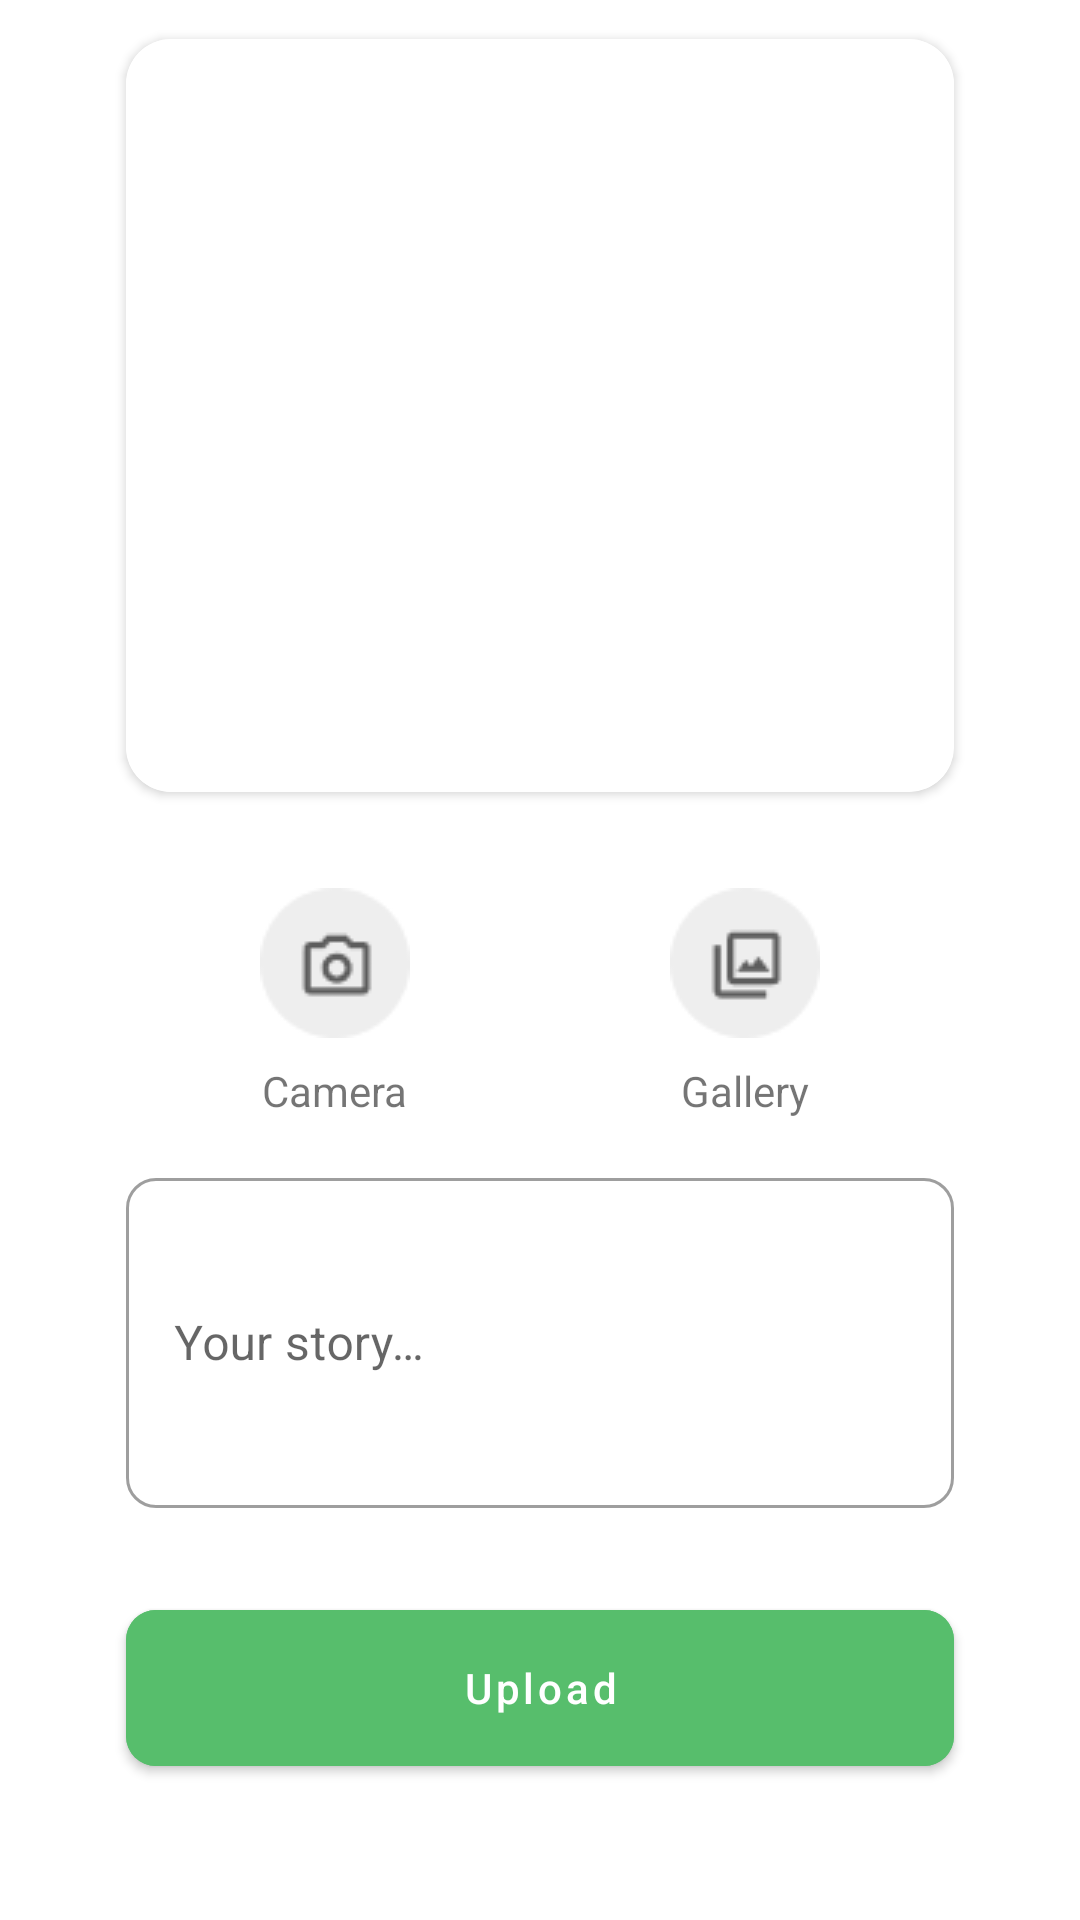

Android layout source for this screen:
<!-- AndroidManifest.xml: activity theme DetailTheme -->
<!-- res/layout/activity_create_story.xml -->
<?xml version="1.0" encoding="utf-8"?>
<androidx.constraintlayout.widget.ConstraintLayout xmlns:android="http://schemas.android.com/apk/res/android"
    xmlns:app="http://schemas.android.com/apk/res-auto"
    xmlns:tools="http://schemas.android.com/tools"
    android:layout_width="match_parent"
    android:layout_height="match_parent"
    tools:context=".presentation.createstory.CreateStoryActivity">

    <androidx.cardview.widget.CardView
        android:id="@+id/cv_img_poster"
        android:layout_width="0dp"
        android:layout_height="251dp"
        android:layout_marginStart="42dp"
        android:layout_marginEnd="42dp"
        android:layout_marginBottom="24dp"
        android:elevation="10dp"
        app:cardCornerRadius="15dp"
        app:layout_constraintBottom_toTopOf="@+id/gl_horizontal"
        app:layout_constraintEnd_toEndOf="parent"
        app:layout_constraintStart_toStartOf="parent">

        <ImageView
            android:id="@+id/iv_img_preview"
            android:layout_width="match_parent"
            android:layout_height="match_parent"
            android:background="@color/white"
            android:scaleType="centerCrop"
            android:transitionName="@string/shared_transition"
            tools:ignore="ContentDescription" />

    </androidx.cardview.widget.CardView>

    <ImageView
        android:id="@+id/iv_camera"
        android:layout_width="wrap_content"
        android:layout_height="wrap_content"
        android:layout_marginTop="8dp"
        android:src="@drawable/ic_camera"
        app:layout_constraintEnd_toStartOf="@+id/iv_gallery"
        app:layout_constraintStart_toStartOf="parent"
        app:layout_constraintTop_toBottomOf="@+id/gl_horizontal"
        app:layout_constraintVertical_chainStyle="spread" />

    <TextView
        android:id="@+id/tv_camera"
        android:layout_width="wrap_content"
        android:layout_height="wrap_content"
        android:layout_marginTop="8dp"
        android:text="@string/title_camera"
        app:layout_constraintEnd_toEndOf="@+id/iv_camera"
        app:layout_constraintStart_toStartOf="@+id/iv_camera"
        app:layout_constraintTop_toBottomOf="@+id/iv_camera" />

    <ImageView
        android:id="@+id/iv_gallery"
        android:layout_width="wrap_content"
        android:layout_height="wrap_content"
        android:layout_marginTop="8dp"
        android:src="@drawable/ic_gallery"
        app:layout_constraintEnd_toEndOf="parent"
        app:layout_constraintStart_toEndOf="@+id/iv_camera"
        app:layout_constraintTop_toBottomOf="@+id/gl_horizontal" />

    <TextView
        android:id="@+id/tv_gallery"
        android:layout_width="wrap_content"
        android:layout_height="wrap_content"
        android:layout_marginTop="8dp"
        android:text="@string/title_gallery"
        app:layout_constraintEnd_toEndOf="@+id/iv_gallery"
        app:layout_constraintStart_toStartOf="@+id/iv_gallery"
        app:layout_constraintTop_toBottomOf="@+id/iv_gallery" />

    <androidx.constraintlayout.widget.Guideline
        android:id="@+id/gl_horizontal"
        android:layout_width="wrap_content"
        android:layout_height="64dp"
        android:orientation="horizontal"
        app:layout_constraintEnd_toEndOf="parent"
        app:layout_constraintGuide_percent="0.45"
        app:layout_constraintStart_toStartOf="parent" />

    <androidx.constraintlayout.widget.Guideline
        android:id="@+id/gl_description"
        android:layout_width="wrap_content"
        android:layout_height="64dp"
        android:orientation="horizontal"
        app:layout_constraintEnd_toEndOf="parent"
        app:layout_constraintGuide_percent="0.58"
        app:layout_constraintStart_toStartOf="parent" />

    <com.google.android.material.textfield.TextInputLayout
        android:id="@+id/til_description"
        style="@style/Widget.MaterialComponents.TextInputLayout.OutlinedBox"
        android:layout_width="0dp"
        android:layout_height="wrap_content"
        android:layout_marginStart="42dp"
        android:layout_marginTop="16dp"
        android:layout_marginEnd="42dp"
        android:hint="@string/hint_description"
        android:inputType="textCapSentences|textMultiLine"
        app:boxCornerRadiusBottomEnd="10dp"
        app:boxCornerRadiusBottomStart="10dp"
        app:boxCornerRadiusTopEnd="10dp"
        app:boxCornerRadiusTopStart="10dp"
        app:layout_constraintEnd_toEndOf="parent"
        app:layout_constraintStart_toStartOf="parent"
        app:layout_constraintTop_toBottomOf="@+id/gl_description">

        <com.google.android.material.textfield.TextInputEditText
            android:id="@+id/ed_description"
            android:layout_width="match_parent"
            android:layout_height="110dp"
            android:inputType="textCapSentences|textMultiLine" />

    </com.google.android.material.textfield.TextInputLayout>

    <Button
        android:id="@+id/btn_upload"
        android:layout_width="0dp"
        android:layout_height="64dp"
        android:layout_marginStart="42dp"
        android:layout_marginTop="28dp"
        android:layout_marginEnd="42dp"
        android:backgroundTint="@color/green"
        android:text="@string/title_upload"
        app:cornerRadius="10dp"
        app:layout_constraintEnd_toEndOf="parent"
        app:layout_constraintStart_toStartOf="parent"
        app:layout_constraintTop_toBottomOf="@+id/til_description"
        app:textAllCaps="false" />

    <FrameLayout
        android:id="@+id/progress_bar_container"
        android:layout_width="match_parent"
        android:layout_height="match_parent"
        android:clickable="true"
        android:visibility="gone">

        <ProgressBar
            android:id="@+id/progress_bar"
            android:layout_width="wrap_content"
            android:layout_height="wrap_content"
            android:layout_gravity="center" />
    </FrameLayout>

</androidx.constraintlayout.widget.ConstraintLayout>
<!-- resources referenced by this layout -->
<resources>
  <color name="green">#57BE6C</color>
  <color name="white">#FFFFFFFF</color>
  <!-- drawable ic_camera: png bitmap (drawable-v24, 1259 bytes) -->
  <!-- drawable ic_gallery: png bitmap (drawable-v24, 1146 bytes) -->
  <string name="hint_description">Your story…</string>
  <string name="shared_transition">shared transition</string>
  <string name="title_camera">Camera</string>
  <string name="title_gallery">Gallery</string>
  <string name="title_upload">Upload</string>
  <style name="DetailTheme" parent="Theme.MaterialComponents.DayNight.DarkActionBar">
          
          <item name="colorPrimary">@color/green</item>
          <item name="colorPrimaryVariant">@color/green_light</item>
          <item name="colorOnPrimary">@color/white</item>
          
          <item name="android:statusBarColor" tools:targetApi="l">?attr/colorPrimaryVariant</item>
          
          <item name="text_color">@color/black</item>
          <item name="button_color">@color/green</item>
          <item name="background_color">@color/white</item>
  
          <item name="android:windowContentTransitions">true</item>
      </style>
  <color name="green_light">#8af19b</color>
  <color name="black">#FF000000</color>
</resources>
